Run: headless pygame with SDL's dummy video driver; simulated clock (each Clock.tick advances the game by its frame time, no real sleeping); random seed 0; keys injected as events and as key.get_pressed() state; mouse plan: one left click at the window centre at the start of phase 2, then a move to the lower-right quarter at the start of phase 3.
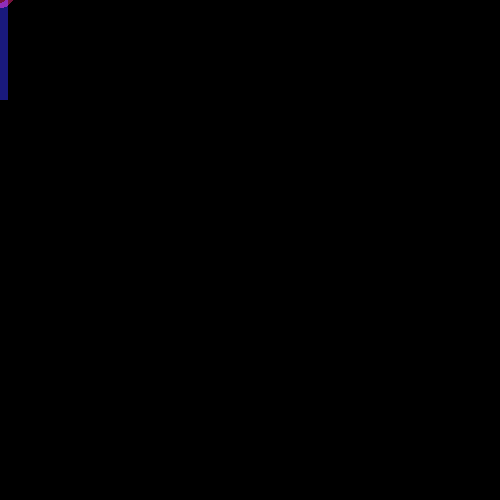
Frame 1 of 4 · flips 1–60 · no input
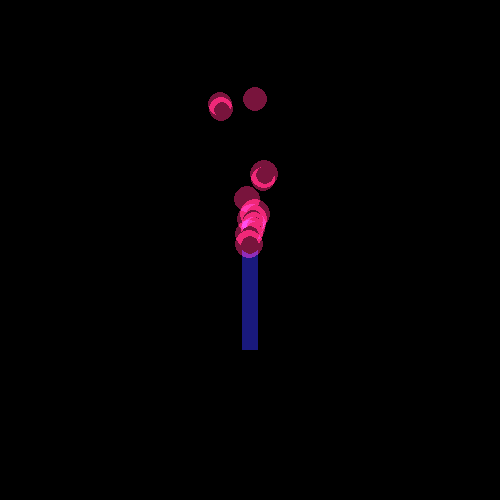
Frame 2 of 4 · flips 61–180 · clicked the window centre · tapped SPACE, RETURN · held RIGHT (→), D
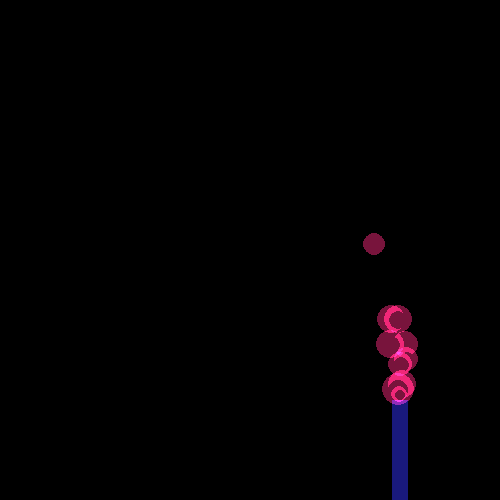
Frame 3 of 4 · flips 181–300 · moved the mouse to the lower-right quarter · held DOWN (↓), S
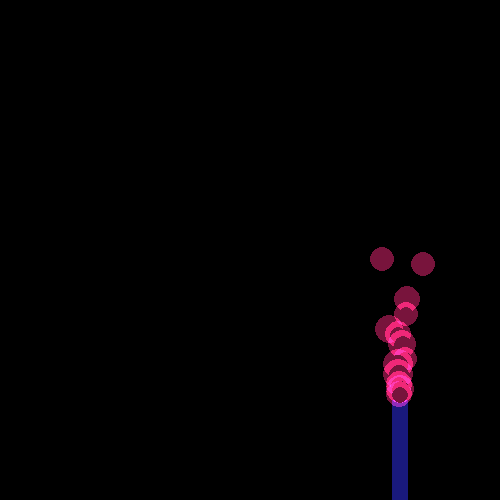
Frame 4 of 4 · flips 301–420 · held LEFT (←), A, UP (↑), W

The pygame program that drew these frames:

import sys, random, pygame
from pygame import *

mainClock = pygame.time.Clock()
pygame.init()
pygame.display.set_caption('game base')
screen = pygame.display.set_mode((500, 500),0,32)

x1, y1, x2, y2 = 120, 260, 120, 120
rect_list = [[x1, y1], [x2, y2]]

def circle_surface(radius, color):
    surface = pygame.Surface((radius * 2, radius * 2))
    pygame.draw.circle(surface, color, (radius, radius), radius)
    return surface

# [loc, velocity, timer]
particles = []

mode = 1

while True:
    screen.fill((0,0,0))
    mx, my = pygame.mouse.get_pos()
    if mode == 1:
        particles.append([[mx, my], [random.randint(0, 20) / 10 - 1, -5], random.randint(6, 11)])
        pygame.draw.rect(screen, (25, 25, 125), pygame.Rect(mx-8, my, 16, 100))
        for particle in particles:
            particle[0][0] += particle[1][0]
            particle[0][1] += particle[1][1]
            particle[2] -= 0.1
            pygame.draw.circle(screen, (0, 0, 0), [int(particle[0][0]), int(particle[0][1])], int(particle[2]))

            radius = particle[2] * 1.5
            screen.blit(circle_surface(radius, (120, 20, 60)), (int(particle[0][0] - radius), int(particle[0][1] - radius)), special_flags=BLEND_RGB_ADD)

            if particle[2] <= 8:
                particles.remove(particle)
        
    elif mode == -1:
        pygame.draw.rect(screen, (125, 25, 125), pygame.Rect(x1,y1, 160, 30))
        particles.append([[mx, my], [random.randint(0, 42) / 6 - 3.5, random.randint(0, 42) / 6 - 3.5], random.randint(4, 11)])
        for particle in particles:
            particle[0][0] += particle[1][0]
            if (x1-10 < particle[0][0] < x1+170) and (y1-10 < particle[0][1] <y1+40):
                particle[1][1] = -0.85 * particle[1][1]
                particle[0][1] += particle[1][1] * 2
            particle[0][1] += particle[1][1]
            particle[2] -= 0.035
            particle[1][1] += 0.15
            radius = particle[2] * 0.5
            screen.blit(circle_surface(radius, (120, 20, 60)), (int(particle[0][0] - radius), int(particle[0][1] - radius)), special_flags=BLEND_RGB_ADD)
            if particle[2] <= 0:
                particles.remove(particle)

    for event in pygame.event.get():
        if event.type == QUIT:
            pygame.quit()
            sys.exit()
    if pygame.key.get_pressed()[pygame.K_k]:
        mode = -mode

    pygame.display.update()
    mainClock.tick(60)
